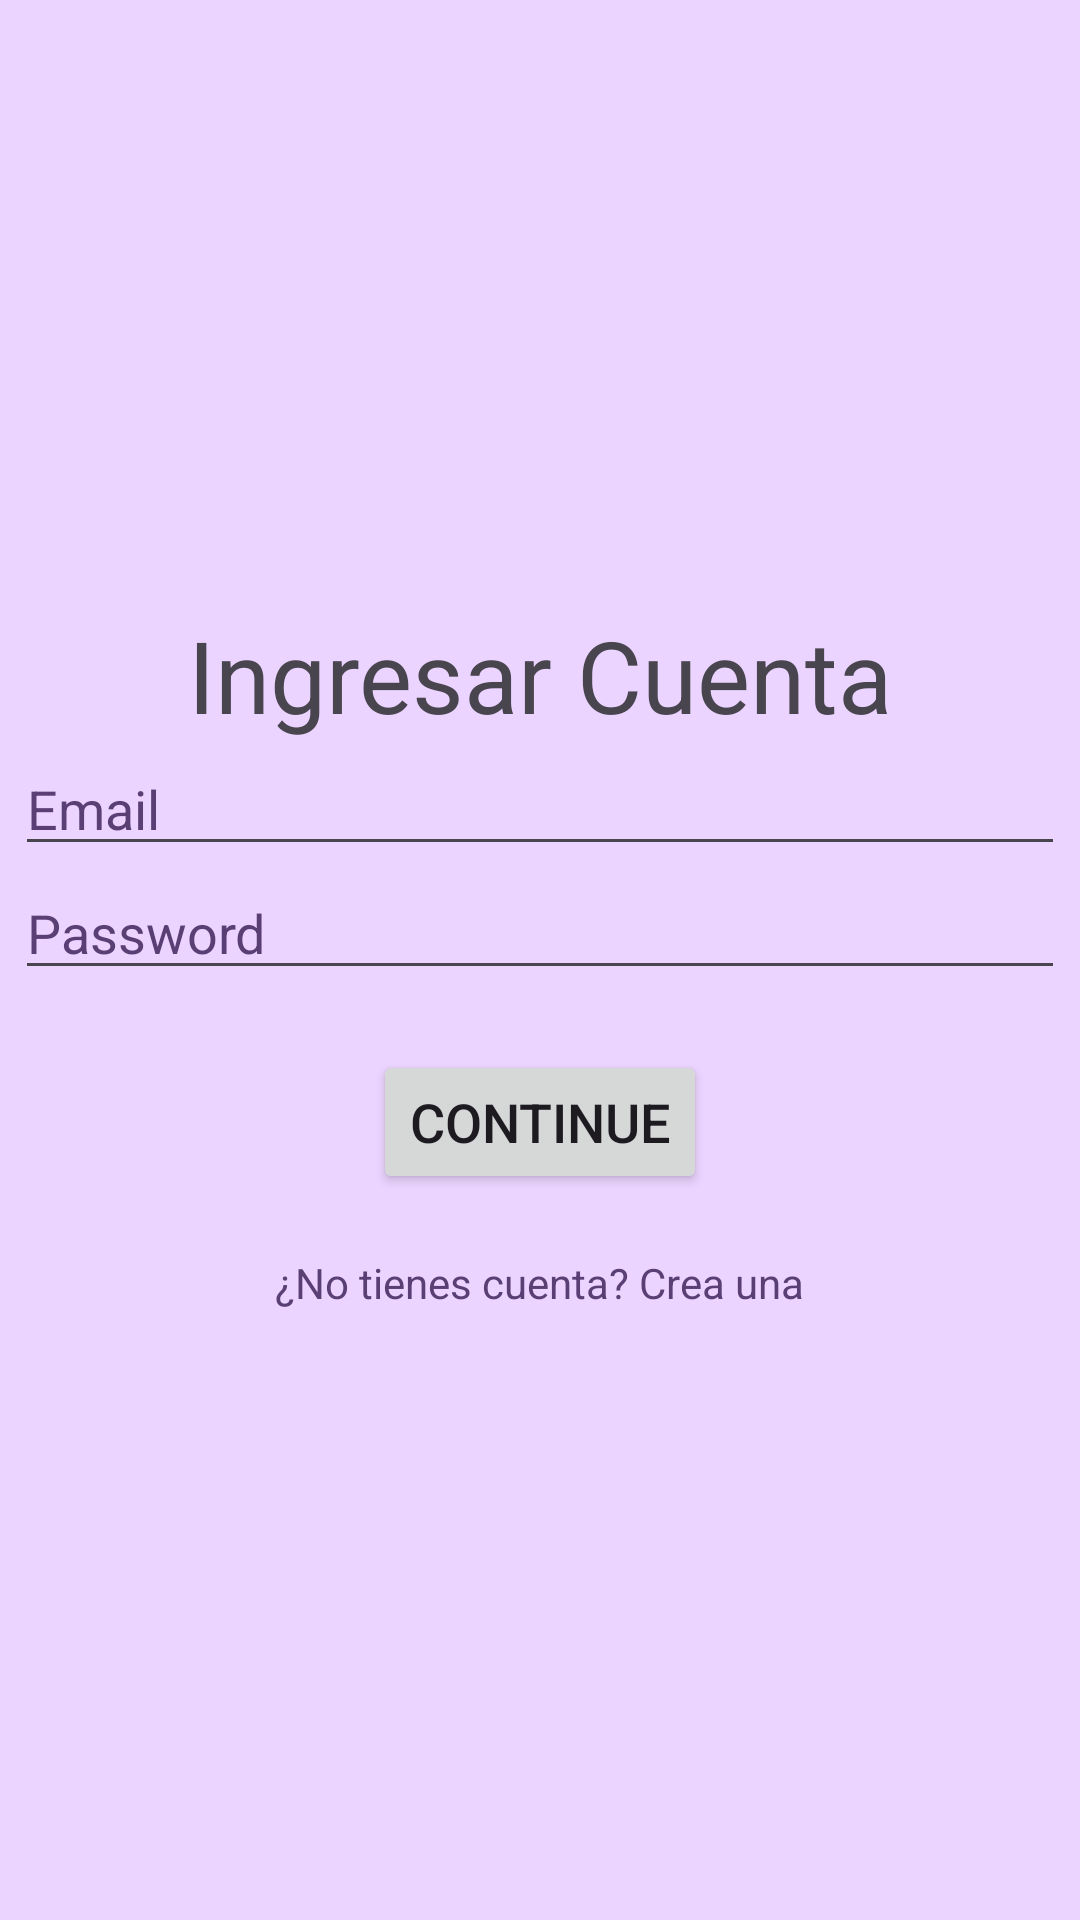

Android layout source for this screen:
<!-- AndroidManifest.xml: application theme Theme.Calm -->
<!-- res/layout/activity_login.xml -->
<?xml version="1.0" encoding="utf-8"?>
<LinearLayout xmlns:android="http://schemas.android.com/apk/res/android"
    xmlns:app="http://schemas.android.com/apk/res-auto"
    xmlns:tools="http://schemas.android.com/tools"
    android:orientation="vertical"
    android:gravity="center"
    android:background="#ebd4ff"
    android:layout_width="match_parent"
    android:layout_height="match_parent"
    tools:context=".LoginActivity">

    <TextView
        android:id="@+id/IngresarCuenta"
        android:layout_width="match_parent"
        android:layout_height="wrap_content"
        android:gravity="center"
        android:textSize="100px"
        android:text="Ingresar Cuenta" />

    <EditText
        android:id="@+id/email"
        android:layout_width="350dp"
        android:layout_height="wrap_content"
        android:autofillHints="emailAddress"
        android:inputType="textEmailAddress"
        android:hint="Email"
        android:textColorHint="#5a3f74" />

    <EditText
        android:id="@+id/password"
        android:layout_width="350dp"
        android:layout_height="wrap_content"
        android:autofillHints="password"
        android:inputType="textPassword"
        android:hint="Password"
        android:textColorHint="#5a3f74" />

    <Button
        android:id="@+id/continueBtn"
        android:layout_width="wrap_content"
        android:layout_height="wrap_content"
        android:text="Continue"
        android:textSize="18sp"
        android:layout_margin="20dp"/>

    <TextView
        android:id="@+id/move"
        android:layout_width="wrap_content"
        android:layout_height="wrap_content"
        android:text="¿No tienes cuenta? Crea una"
        android:textColor="#5a3f74" />


</LinearLayout>
<!-- resources referenced by this layout -->
<resources>
  <style name="Theme.Calm" parent="Base.Theme.Calm" />
  <style name="Base.Theme.Calm" parent="Theme.Material3.DayNight.NoActionBar">
          
          
      </style>
</resources>
